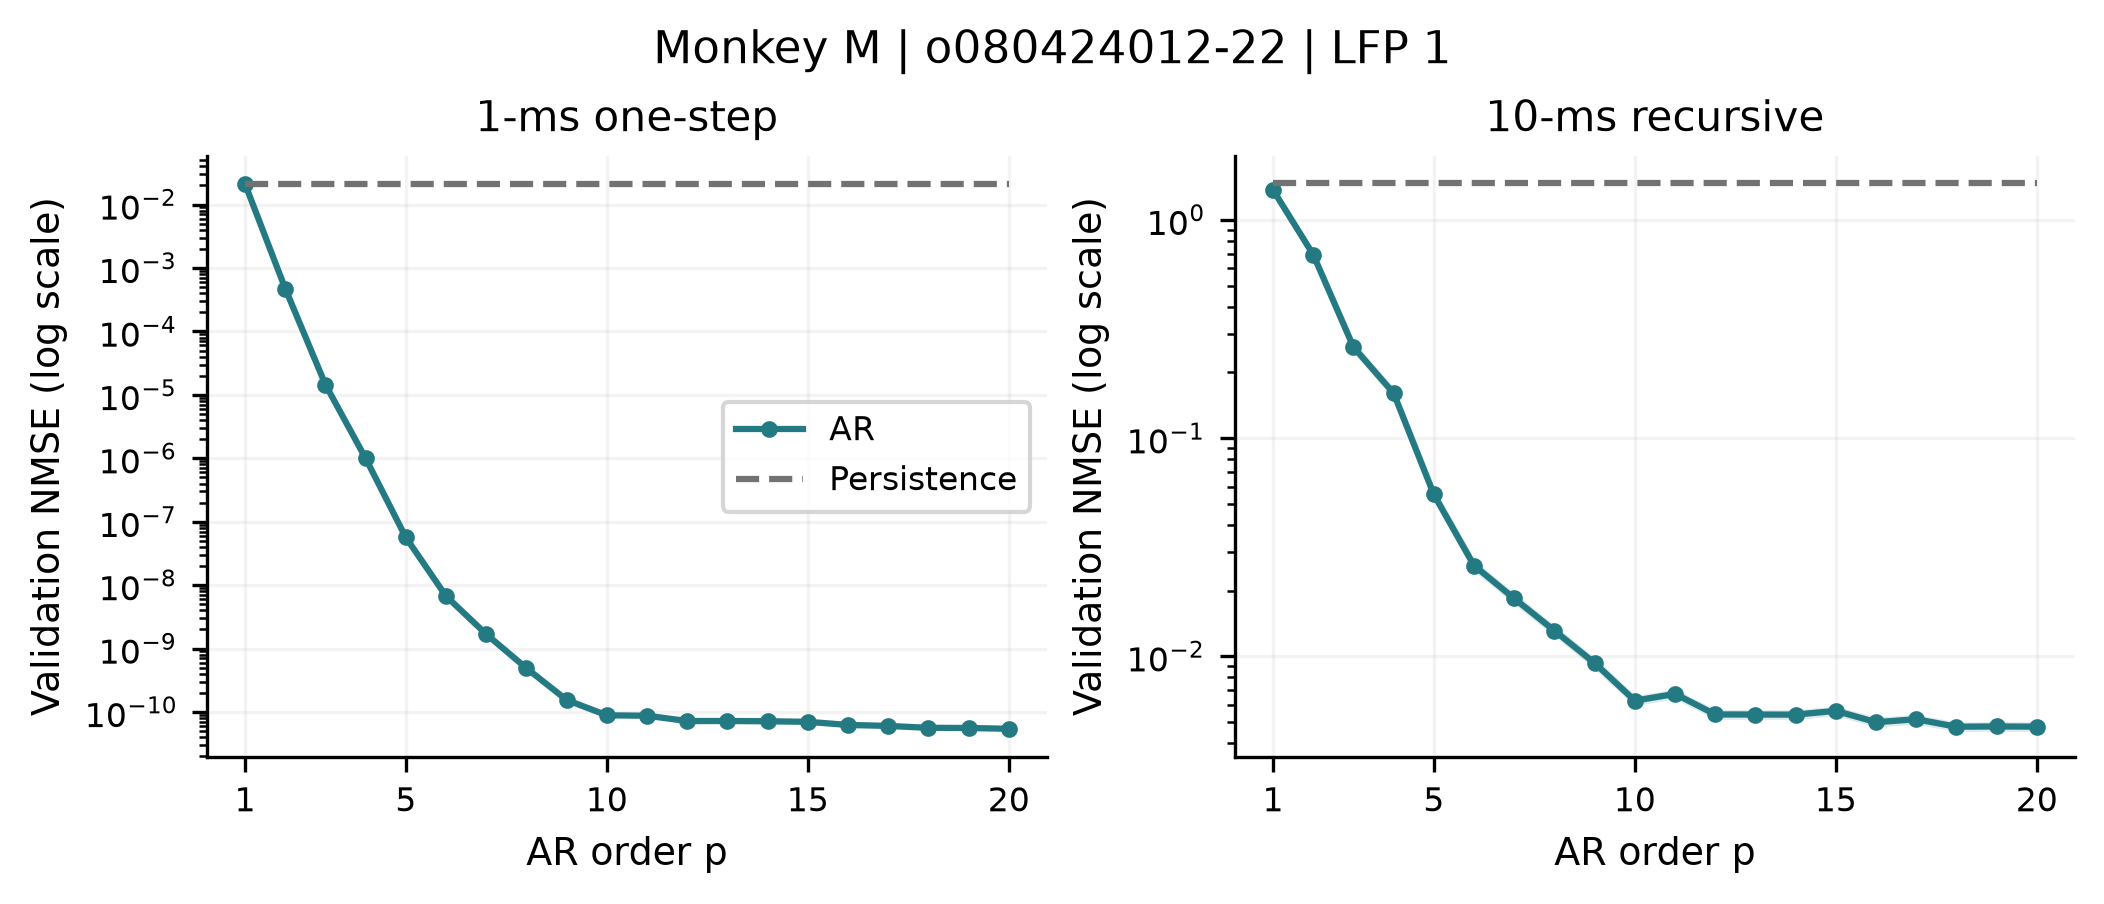

The data file committed next to this chart (first rows):
recording, monkey, family, p, m, tau, horizon_ms, mean_nmse, outer_fold_sd, mean_persistence, valid_folds, max_condition
monkeyM_session-o080424012-22_lfp-1, M, ar, 1, 0, 1, 1, 0.02114, 0.0003213, 0.0212, 5, 1
monkeyM_session-o080424012-22_lfp-1, M, ar, 1, 0, 1, 10, 1.372, 0.01854, 1.468, 5, 1
monkeyM_session-o080424012-22_lfp-1, M, ar, 2, 0, 1, 1, 0.0004744, 9.596701076586873e-06, 0.0212, 5, 14.16
monkeyM_session-o080424012-22_lfp-1, M, ar, 2, 0, 1, 10, 0.6932, 0.01085, 1.468, 5, 14.16
monkeyM_session-o080424012-22_lfp-1, M, ar, 3, 0, 1, 1, 1.4476976518705775e-05, 5.055497936970701e-07, 0.0212, 5, 204.1
monkeyM_session-o080424012-22_lfp-1, M, ar, 3, 0, 1, 10, 0.2615, 0.007537, 1.468, 5, 204.1
monkeyM_session-o080424012-22_lfp-1, M, ar, 4, 0, 1, 1, 9.97496848732122e-07, 3.0813661583668184e-08, 0.0212, 5, 2582
monkeyM_session-o080424012-22_lfp-1, M, ar, 4, 0, 1, 10, 0.1607, 0.004085, 1.468, 5, 2582
monkeyM_session-o080424012-22_lfp-1, M, ar, 5, 0, 1, 1, 5.658892416614267e-08, 2.0077381008434667e-09, 0.0212, 5, 19732
monkeyM_session-o080424012-22_lfp-1, M, ar, 5, 0, 1, 10, 0.05523, 0.001746, 1.468, 5, 19732
monkeyM_session-o080424012-22_lfp-1, M, ar, 6, 0, 1, 1, 6.7222277204851365e-09, 2.664467561184422e-10, 0.0212, 5, 172236
monkeyM_session-o080424012-22_lfp-1, M, ar, 6, 0, 1, 10, 0.02608, 0.0008425, 1.468, 5, 172236
monkeyM_session-o080424012-22_lfp-1, M, ar, 7, 0, 1, 1, 1.6881012773416952e-09, 6.598486893238848e-11, 0.0212, 5, 1030485
monkeyM_session-o080424012-22_lfp-1, M, ar, 7, 0, 1, 10, 0.01842, 0.0006053, 1.468, 5, 1030485
monkeyM_session-o080424012-22_lfp-1, M, ar, 8, 0, 1, 1, 4.913496883908179e-10, 1.7969102065629346e-11, 0.0212, 5, 3972026
monkeyM_session-o080424012-22_lfp-1, M, ar, 8, 0, 1, 10, 0.01311, 0.0004196, 1.468, 5, 3972026
monkeyM_session-o080424012-22_lfp-1, M, ar, 9, 0, 1, 1, 1.5509057975248024e-10, 5.320247982489986e-12, 0.0212, 5, 13704147
monkeyM_session-o080424012-22_lfp-1, M, ar, 9, 0, 1, 10, 0.009316, 0.0002983, 1.468, 5, 13704147
monkeyM_session-o080424012-22_lfp-1, M, ar, 10, 0, 1, 1, 8.881495012354495e-11, 2.0336916580708967e-12, 0.0212, 5, 44452578
monkeyM_session-o080424012-22_lfp-1, M, ar, 10, 0, 1, 10, 0.006268, 0.0001936, 1.468, 5, 44452578
monkeyM_session-o080424012-22_lfp-1, M, ar, 11, 0, 1, 1, 8.752945480828874e-11, 2.3137618904240454e-12, 0.0212, 5, 95648845
monkeyM_session-o080424012-22_lfp-1, M, ar, 11, 0, 1, 10, 0.00673, 0.0001955, 1.468, 5, 95648845
monkeyM_session-o080424012-22_lfp-1, M, ar, 12, 0, 1, 1, 7.21779155661491e-11, 2.000633708678903e-12, 0.0212, 5, 116990008
monkeyM_session-o080424012-22_lfp-1, M, ar, 12, 0, 1, 10, 0.00542, 0.0001615, 1.468, 5, 116990008
monkeyM_session-o080424012-22_lfp-1, M, ar, 13, 0, 1, 1, 7.226921640981619e-11, 2.000392785947517e-12, 0.0212, 5, 124391447
monkeyM_session-o080424012-22_lfp-1, M, ar, 13, 0, 1, 10, 0.005414, 0.0001625, 1.468, 5, 124391447
monkeyM_session-o080424012-22_lfp-1, M, ar, 14, 0, 1, 1, 7.158565488308593e-11, 1.9081537490587204e-12, 0.0212, 5, 129317199
monkeyM_session-o080424012-22_lfp-1, M, ar, 14, 0, 1, 10, 0.005408, 0.0001606, 1.468, 5, 129317199
monkeyM_session-o080424012-22_lfp-1, M, ar, 15, 0, 1, 1, 7.013878009407543e-11, 1.915722040019306e-12, 0.0212, 5, 132144074
monkeyM_session-o080424012-22_lfp-1, M, ar, 15, 0, 1, 10, 0.005628, 0.0001678, 1.468, 5, 132144074
monkeyM_session-o080424012-22_lfp-1, M, ar, 16, 0, 1, 1, 6.263751824691369e-11, 1.5508344058537628e-12, 0.0212, 5, 134212160
monkeyM_session-o080424012-22_lfp-1, M, ar, 16, 0, 1, 10, 0.004993, 0.0001467, 1.468, 5, 134212160
monkeyM_session-o080424012-22_lfp-1, M, ar, 17, 0, 1, 1, 6.043910926036078e-11, 1.6061266555193144e-12, 0.0212, 5, 135999076
monkeyM_session-o080424012-22_lfp-1, M, ar, 17, 0, 1, 10, 0.005151, 0.000158, 1.468, 5, 135999076
monkeyM_session-o080424012-22_lfp-1, M, ar, 18, 0, 1, 1, 5.6391306096059305e-11, 1.400238980326402e-12, 0.0212, 5, 137602788
monkeyM_session-o080424012-22_lfp-1, M, ar, 18, 0, 1, 10, 0.00476, 0.0001387, 1.468, 5, 137602788
monkeyM_session-o080424012-22_lfp-1, M, ar, 19, 0, 1, 1, 5.609526384979424e-11, 1.4498760934899277e-12, 0.0212, 5, 139000092
monkeyM_session-o080424012-22_lfp-1, M, ar, 19, 0, 1, 10, 0.004774, 0.0001413, 1.468, 5, 139000092
monkeyM_session-o080424012-22_lfp-1, M, ar, 20, 0, 1, 1, 5.4443969310851216e-11, 1.4469816912555506e-12, 0.0212, 5, 140203199
monkeyM_session-o080424012-22_lfp-1, M, ar, 20, 0, 1, 10, 0.004764, 0.000143, 1.468, 5, 140203199
